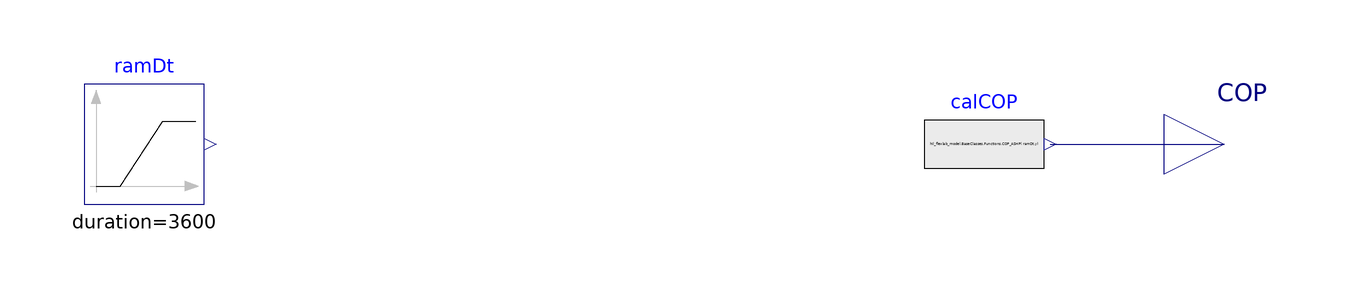

Above is the diagram view of the following Modelica model: its components placed by their Placement annotations and its connect equations drawn as lines.

model COP_ASHP "Example for COP_ASHP function"
      extends Modelica.Icons.Example;
      Modelica.Blocks.Sources.Ramp ramDt(
        height=60,
        duration=3600,
        offset=7) "Ramp for dT input"
        annotation (Placement(transformation(extent={{-80,-10},{-60,10}})));

      Modelica.Blocks.Interfaces.RealOutput COP "COP output"
        annotation (Placement(transformation(extent={{100,-10},{120,10}})));
      Modelica.Blocks.Sources.RealExpression calCOP(y=
            hil_flexlab_model.BaseClasses.Functions.COP_ASHP( ramDt.y))
        "Calculate the COP"
        annotation (Placement(transformation(extent={{60,-10},{80,10}})));
    equation

      connect(calCOP.y, COP)
        annotation (Line(points={{81,0},{110,0}}, color={0,0,127}));
      annotation (
        __Dymola_Commands(file="/home/dhbubu18/git/rtu-pcm/rtu-pcm/modelica-rtu-pcm/RTUPCM/Resources/Scripts/Dymola/HVAC/Plants/BaseClasses/Functions/Examples/COP_ASHP.mos"
            "Simulate and plot"),
        experiment(
          StopTime=3600,
          Interval=1,
          Tolerance=1e-06));
    end COP_ASHP;